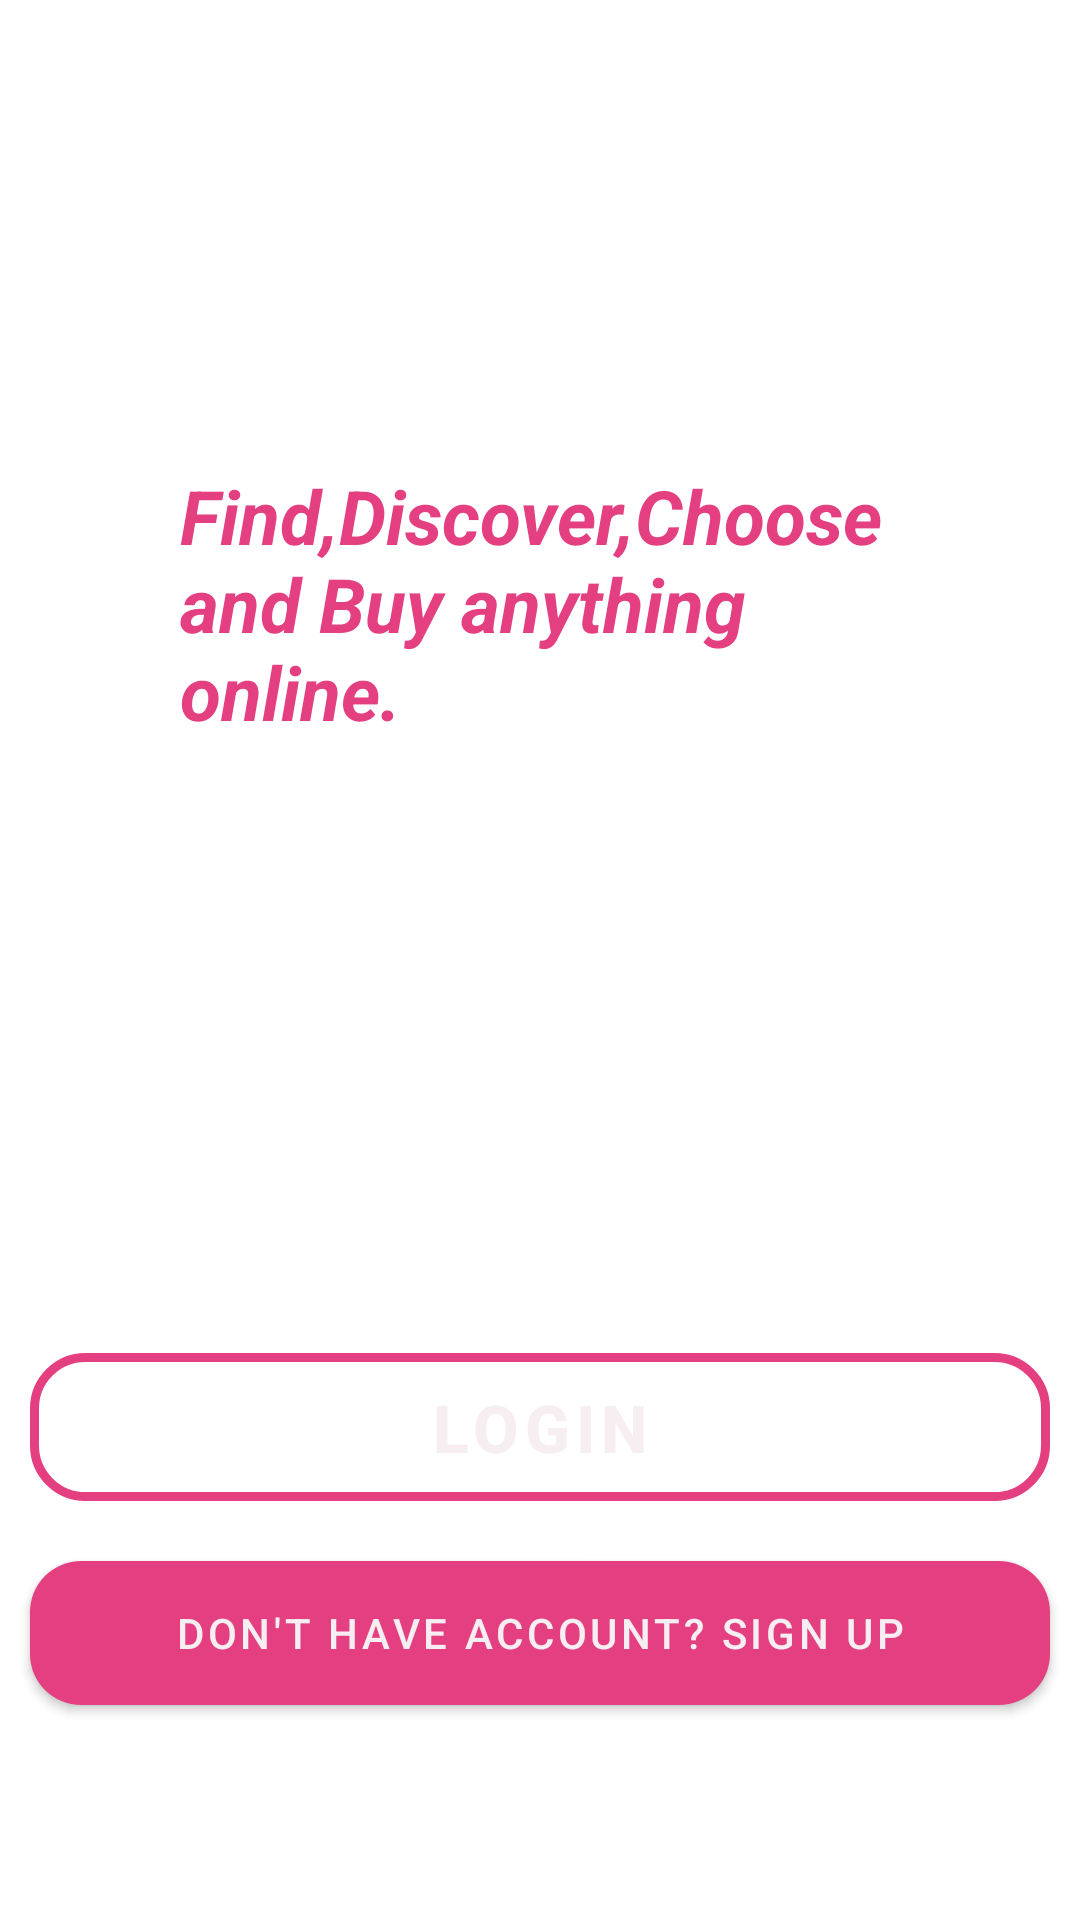

Layout XML and referenced resources for this Android screen:
<!-- AndroidManifest.xml: application theme Theme.Shoping_App -->
<!-- res/layout/activity_main.xml -->
<?xml version="1.0" encoding="utf-8"?>
<RelativeLayout xmlns:android="http://schemas.android.com/apk/res/android"
    xmlns:app="http://schemas.android.com/apk/res-auto"
    xmlns:tools="http://schemas.android.com/tools"
    android:layout_width="match_parent"
    android:layout_height="match_parent"
    android:background="@drawable/welcome"
    tools:context=".MainActivity">

    <ImageView
        android:layout_width="320dp"
        android:layout_height="200dp"
        android:layout_centerHorizontal="true"
        android:layout_marginTop="0dp"
        android:src="@drawable/firstpagelogo"
        android:id="@+id/firstpagelogo_id"/>

    <TextView
        android:layout_width="250dp"
        android:layout_height="wrap_content"
        android:layout_alignParentTop="true"
        android:layout_alignParentEnd="true"
        android:layout_marginTop="155dp"
        android:layout_marginEnd="50dp"
        android:text="Find,Discover,Choose and Buy anything online."
        android:textSize="25sp"
        android:textStyle="bold|italic"
        android:textColor="@color/purple_500"/>


    <Button
        android:id="@+id/login_id"
        android:layout_width="match_parent"
        android:layout_height="wrap_content"
        android:layout_above="@id/signup_id"
        android:layout_marginStart="10dp"
        android:layout_marginTop="10dp"
        android:layout_marginEnd="10dp"
        android:background="@drawable/button_background2"
        android:text="login"
        android:textSize="22dp"
        android:textStyle="bold"
        app:backgroundTint="@null" />

    <Button
        android:id="@+id/signup_id"
        android:layout_width="match_parent"
        android:layout_height="wrap_content"
       android:layout_above="@+id/Want_seller_id"
        android:layout_marginTop="20dp"
        android:layout_marginBottom="20dp"
        android:layout_marginStart="10dp"
        android:layout_marginEnd="10dp"
        android:background="@drawable/button_beckground1"
        android:text="Don't have account? sign Up" />


    <TextView
        android:layout_width="wrap_content"
        android:layout_height="wrap_content"
        android:textStyle="bold"
        android:layout_alignParentBottom="true"
        android:text="Wants to become a Sellers? Click here"
      android:layout_centerHorizontal="true"
        android:layout_marginLeft="12dp"
        android:textColor="#fff"
        android:textSize="16dp"
      android:layout_marginBottom="30dp"
        android:id="@+id/Want_seller_id"/>


</RelativeLayout>
<!-- resources referenced by this layout -->
<resources>
  <color name="purple_500">#E43F80</color>
  <!-- drawable button_background2 (drawable) -->
  <?xml version="1.0" encoding="utf-8"?>
  <shape xmlns:android="http://schemas.android.com/apk/res/android">
  
      <stroke
          android:color="@color/purple_500"
          android:width="3dp"/>
  
      <corners
          android:radius="17dp"/>
  
  </shape>
  <!-- drawable button_beckground1 (drawable) -->
  <?xml version="1.0" encoding="utf-8"?>
  <shape xmlns:android="http://schemas.android.com/apk/res/android">
  
      <solid
          android:color="@color/purple_500"/>
      <corners
          android:radius="17dp"/>
  
  </shape>
  <style name="Theme.Shoping_App" parent="Theme.MaterialComponents.DayNight.NoActionBar">
          
          <item name="colorPrimary">@color/purple_500</item>
          <item name="colorPrimaryVariant">@color/purple_700</item>
          <item name="colorOnPrimary">@color/white</item>
          
          <item name="colorSecondary">@color/teal_200</item>
          <item name="colorSecondaryVariant">@color/teal_700</item>
          <item name="colorOnSecondary">@color/black</item>
          
          <item name="android:statusBarColor" tools:targetApi="l">?attr/colorPrimaryVariant</item>
          
      </style>
  <color name="purple_700">#EA5792</color>
  <color name="white">#F6EEF1</color>
  <color name="teal_200">#FF03DAC5</color>
  <color name="teal_700">#FF018786</color>
  <color name="black">#FF000000</color>
</resources>
